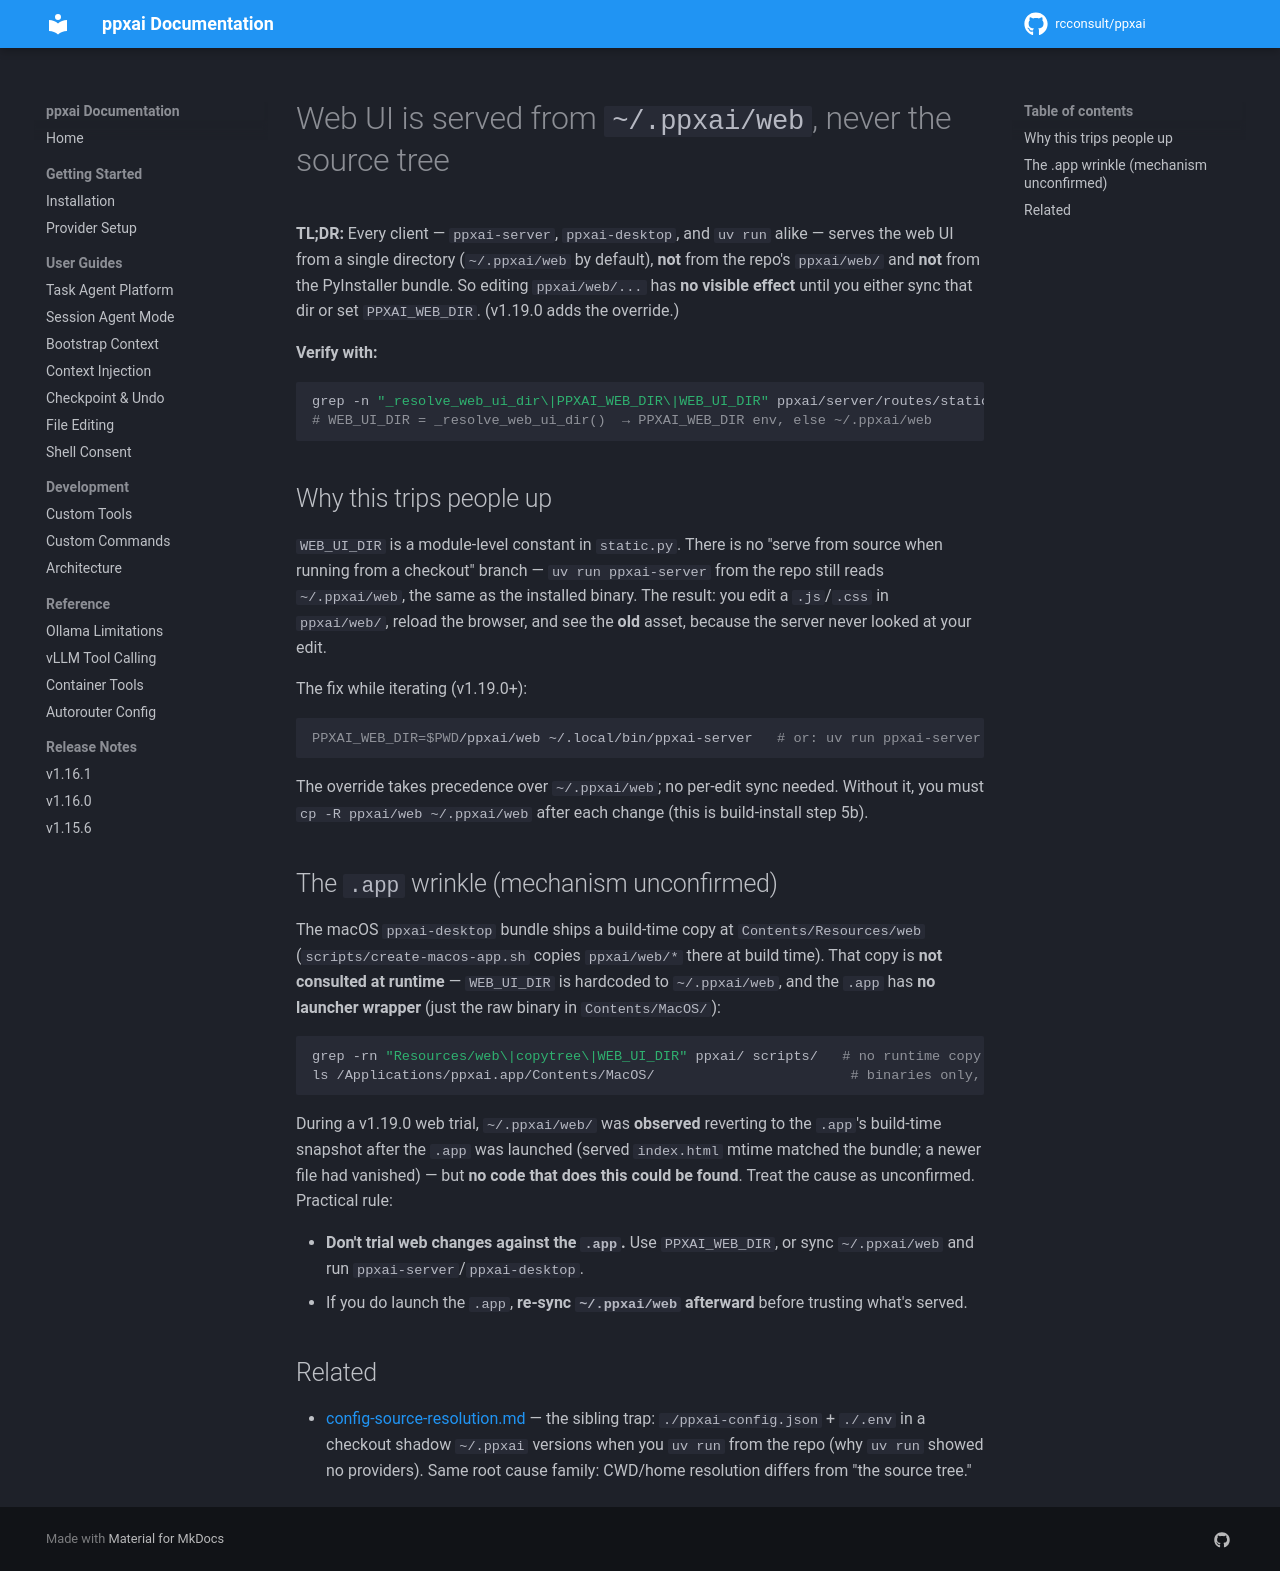

repository: rcconsult/ppxai · page: 1.19.4/lessons/web-assets-served-from-ppxai-home/index.html · generator: mkdocs

# Web UI is served from `~/.ppxai/web`, never the source tree

**TL;DR:** Every client — `ppxai-server`, `ppxai-desktop`, and `uv run` alike —
serves the web UI from a single directory (`~/.ppxai/web` by default), **not**
from the repo's `ppxai/web/` and **not** from the PyInstaller bundle. So editing
`ppxai/web/...` has **no visible effect** until you either sync that dir or set
`PPXAI_WEB_DIR`. (v1.19.0 adds the override.)

**Verify with:**
```bash
grep -n "_resolve_web_ui_dir\|PPXAI_WEB_DIR\|WEB_UI_DIR" ppxai/server/routes/static.py
# WEB_UI_DIR = _resolve_web_ui_dir()  → PPXAI_WEB_DIR env, else ~/.ppxai/web
```

## Why this trips people up

`WEB_UI_DIR` is a module-level constant in `static.py`. There is no
"serve from source when running from a checkout" branch — `uv run ppxai-server`
from the repo still reads `~/.ppxai/web`, the same as the installed binary. The
result: you edit a `.js`/`.css` in `ppxai/web/`, reload the browser, and see
the **old** asset, because the server never looked at your edit.

The fix while iterating (v1.19.0+):
```bash
PPXAI_WEB_DIR=$PWD/ppxai/web ~/.local/bin/ppxai-server   # or: uv run ppxai-server
```
The override takes precedence over `~/.ppxai/web`; no per-edit sync needed.
Without it, you must `cp -R ppxai/web ~/.ppxai/web` after each change (this is
build-install step 5b).

## The `.app` wrinkle (mechanism unconfirmed)

The macOS `ppxai-desktop` bundle ships a build-time copy at
`Contents/Resources/web` (`scripts/create-macos-app.sh` copies `ppxai/web/*`
there at build time). That copy is **not consulted at runtime** —
`WEB_UI_DIR` is hardcoded to `~/.ppxai/web`, and the `.app` has **no launcher
wrapper** (just the raw binary in `Contents/MacOS/`):

```bash
grep -rn "Resources/web\|copytree\|WEB_UI_DIR" ppxai/ scripts/   # no runtime copy into ~/.ppxai/web
ls /Applications/ppxai.app/Contents/MacOS/                        # binaries only, no launcher script
```

During a v1.19.0 web trial, `~/.ppxai/web/` was **observed** reverting to the
`.app`'s build-time snapshot after the `.app` was launched (served `index.html`
mtime matched the bundle; a newer file had vanished) — but **no code that does
this could be found**. Treat the cause as unconfirmed. Practical rule:

- **Don't trial web changes against the `.app`.** Use `PPXAI_WEB_DIR`, or sync
  `~/.ppxai/web` and run `ppxai-server`/`ppxai-desktop`.
- If you do launch the `.app`, **re-sync `~/.ppxai/web` afterward** before
  trusting what's served.

## Related

- [config-source-resolution.md](config-source-resolution.md) — the sibling
  trap: `./ppxai-config.json` + `./.env` in a checkout shadow `~/.ppxai`
  versions when you `uv run` from the repo (why `uv run` showed no providers).
  Same root cause family: CWD/home resolution differs from "the source tree."
